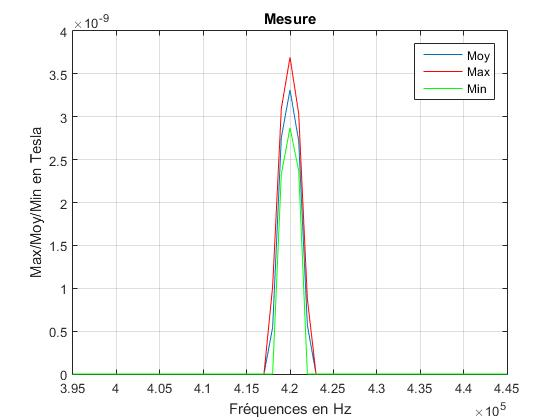

The file beside this chart, header and first rows:
sep=; 
Timestamp; Measure Unit; 395000; 396000; 397000; 398000; 399000; 400000; 401000; 402000; 403000; 404000; 405000; 406000; 407000; 408000; 409000; 410000; 411000; 412000; 413000; 414000; 415000; 416000
2015-05-27T16:26:49.965; V; 0.000000000000000; 0.000000000000000; 0.000000000000000; 0.000000000000000; 0.000000000000000; 0.000000000000000; 0.000000000000000; 0.000000000000000; 0.000000000000000; 0.000000000000000; 0.000000000000000; 0.000000000000000; 0.000000000000000; 0.000000000000000; 0.000000000000000; 0.000000000000000; 0.000000000000000; 0.000000000000000; 0.000000000000000; 0.000000000000000; 0.000000000000000; 0.000000000000000
2015-05-27T16:26:50.152; V; 0.000000000000000; 0.000000000000000; 0.000000000000000; 0.000000000000000; 0.000000000000000; 0.000000000000000; 0.000000000000000; 0.000000000000000; 0.000000000000000; 0.000000000000000; 0.000000000000000; 0.000000000000000; 0.000000000000000; 0.000000000000000; 0.000000000000000; 0.000000000000000; 0.000000000000000; 0.000000000000000; 0.000000000000000; 0.000000000000000; 0.000000000000000; 0.000000000000000
2015-05-27T16:26:50.339; V; 0.000000000000000; 0.000000000000000; 0.000000000000000; 0.000000000000000; 0.000000000000000; 0.000000000000000; 0.000000000000000; 0.000000000000000; 0.000000000000000; 0.000000000000000; 0.000000000000000; 0.000000000000000; 0.000000000000000; 0.000000000000000; 0.000000000000000; 0.000000000000000; 0.000000000000000; 0.000000000000000; 0.000000000000000; 0.000000000000000; 0.000000000000000; 0.000000000000000
2015-05-27T16:26:50.511; V; 0.000000000000000; 0.000000000000000; 0.000000000000000; 0.000000000000000; 0.000000000000000; 0.000000000000000; 0.000000000000000; 0.000000000000000; 0.000000000000000; 0.000000000000000; 0.000000000000000; 0.000000000000000; 0.000000000000000; 0.000000000000000; 0.000000000000000; 0.000000000000000; 0.000000000000000; 0.000000000000000; 0.000000000000000; 0.000000000000000; 0.000000000000000; 0.000000000000000
2015-05-27T16:26:50.698; V; 0.000000000000000; 0.000000000000000; 0.000000000000000; 0.000000000000000; 0.000000000000000; 0.000000000000000; 0.000000000000000; 0.000000000000000; 0.000000000000000; 0.000000000000000; 0.000000000000000; 0.000000000000000; 0.000000000000000; 0.000000000000000; 0.000000000000000; 0.000000000000000; 0.000000000000000; 0.000000000000000; 0.000000000000000; 0.000000000000000; 0.000000000000000; 0.000000000000000
2015-05-27T16:26:50.885; V; 0.000000000000000; 0.000000000000000; 0.000000000000000; 0.000000000000000; 0.000000000000000; 0.000000000000000; 0.000000000000000; 0.000000000000000; 0.000000000000000; 0.000000000000000; 0.000000000000000; 0.000000000000000; 0.000000000000000; 0.000000000000000; 0.000000000000000; 0.000000000000000; 0.000000000000000; 0.000000000000000; 0.000000000000000; 0.000000000000000; 0.000000000000000; 0.000000000000000
2015-05-27T16:26:51.057; V; 0.000000000000000; 0.000000000000000; 0.000000000000000; 0.000000000000000; 0.000000000000000; 0.000000000000000; 0.000000000000000; 0.000000000000000; 0.000000000000000; 0.000000000000000; 0.000000000000000; 0.000000000000000; 0.000000000000000; 0.000000000000000; 0.000000000000000; 0.000000000000000; 0.000000000000000; 0.000000000000000; 0.000000000000000; 0.000000000000000; 0.000000000000000; 0.000000000000000
2015-05-27T16:26:51.244; V; 0.000000000000000; 0.000000000000000; 0.000000000000000; 0.000000000000000; 0.000000000000000; 0.000000000000000; 0.000000000000000; 0.000000000000000; 0.000000000000000; 0.000000000000000; 0.000000000000000; 0.000000000000000; 0.000000000000000; 0.000000000000000; 0.000000000000000; 0.000000000000000; 0.000000000000000; 0.000000000000000; 0.000000000000000; 0.000000000000000; 0.000000000000000; 0.000000000000000
2015-05-27T16:26:51.416; V; 0.000000000000000; 0.000000000000000; 0.000000000000000; 0.000000000000000; 0.000000000000000; 0.000000000000000; 0.000000000000000; 0.000000000000000; 0.000000000000000; 0.000000000000000; 0.000000000000000; 0.000000000000000; 0.000000000000000; 0.000000000000000; 0.000000000000000; 0.000000000000000; 0.000000000000000; 0.000000000000000; 0.000000000000000; 0.000000000000000; 0.000000000000000; 0.000000000000000
2015-05-27T16:26:51.603; V; 0.000000000000000; 0.000000000000000; 0.000000000000000; 0.000000000000000; 0.000000000000000; 0.000000000000000; 0.000000000000000; 0.000000000000000; 0.000000000000000; 0.000000000000000; 0.000000000000000; 0.000000000000000; 0.000000000000000; 0.000000000000000; 0.000000000000000; 0.000000000000000; 0.000000000000000; 0.000000000000000; 0.000000000000000; 0.000000000000000; 0.000000000000000; 0.000000000000000
2015-05-27T16:26:51.790; V; 0.000000000000000; 0.000000000000000; 0.000000000000000; 0.000000000000000; 0.000000000000000; 0.000000000000000; 0.000000000000000; 0.000000000000000; 0.000000000000000; 0.000000000000000; 0.000000000000000; 0.000000000000000; 0.000000000000000; 0.000000000000000; 0.000000000000000; 0.000000000000000; 0.000000000000000; 0.000000000000000; 0.000000000000000; 0.000000000000000; 0.000000000000000; 0.000000000000000
2015-05-27T16:26:51.962; V; 0.000000000000000; 0.000000000000000; 0.000000000000000; 0.000000000000000; 0.000000000000000; 0.000000000000000; 0.000000000000000; 0.000000000000000; 0.000000000000000; 0.000000000000000; 0.000000000000000; 0.000000000000000; 0.000000000000000; 0.000000000000000; 0.000000000000000; 0.000000000000000; 0.000000000000000; 0.000000000000000; 0.000000000000000; 0.000000000000000; 0.000000000000000; 0.000000000000000
2015-05-27T16:26:52.149; V; 0.000000000000000; 0.000000000000000; 0.000000000000000; 0.000000000000000; 0.000000000000000; 0.000000000000000; 0.000000000000000; 0.000000000000000; 0.000000000000000; 0.000000000000000; 0.000000000000000; 0.000000000000000; 0.000000000000000; 0.000000000000000; 0.000000000000000; 0.000000000000000; 0.000000000000000; 0.000000000000000; 0.000000000000000; 0.000000000000000; 0.000000000000000; 0.000000000000000
2015-05-27T16:26:52.336; V; 0.000000000000000; 0.000000000000000; 0.000000000000000; 0.000000000000000; 0.000000000000000; 0.000000000000000; 0.000000000000000; 0.000000000000000; 0.000000000000000; 0.000000000000000; 0.000000000000000; 0.000000000000000; 0.000000000000000; 0.000000000000000; 0.000000000000000; 0.000000000000000; 0.000000000000000; 0.000000000000000; 0.000000000000000; 0.000000000000000; 0.000000000000000; 0.000000000000000
2015-05-27T16:26:52.508; V; 0.000000000000000; 0.000000000000000; 0.000000000000000; 0.000000000000000; 0.000000000000000; 0.000000000000000; 0.000000000000000; 0.000000000000000; 0.000000000000000; 0.000000000000000; 0.000000000000000; 0.000000000000000; 0.000000000000000; 0.000000000000000; 0.000000000000000; 0.000000000000000; 0.000000000000000; 0.000000000000000; 0.000000000000000; 0.000000000000000; 0.000000000000000; 0.000000000000000
2015-05-27T16:26:52.695; V; 0.000000000000000; 0.000000000000000; 0.000000000000000; 0.000000000000000; 0.000000000000000; 0.000000000000000; 0.000000000000000; 0.000000000000000; 0.000000000000000; 0.000000000000000; 0.000000000000000; 0.000000000000000; 0.000000000000000; 0.000000000000000; 0.000000000000000; 0.000000000000000; 0.000000000000000; 0.000000000000000; 0.000000000000000; 0.000000000000000; 0.000000000000000; 0.000000000000000
2015-05-27T16:26:52.866; V; 0.000000000000000; 0.000000000000000; 0.000000000000000; 0.000000000000000; 0.000000000000000; 0.000000000000000; 0.000000000000000; 0.000000000000000; 0.000000000000000; 0.000000000000000; 0.000000000000000; 0.000000000000000; 0.000000000000000; 0.000000000000000; 0.000000000000000; 0.000000000000000; 0.000000000000000; 0.000000000000000; 0.000000000000000; 0.000000000000000; 0.000000000000000; 0.000000000000000
2015-05-27T16:26:53.054; V; 0.000000000000000; 0.000000000000000; 0.000000000000000; 0.000000000000000; 0.000000000000000; 0.000000000000000; 0.000000000000000; 0.000000000000000; 0.000000000000000; 0.000000000000000; 0.000000000000000; 0.000000000000000; 0.000000000000000; 0.000000000000000; 0.000000000000000; 0.000000000000000; 0.000000000000000; 0.000000000000000; 0.000000000000000; 0.000000000000000; 0.000000000000000; 0.000000000000000
2015-05-27T16:26:53.241; V; 0.000000000000000; 0.000000000000000; 0.000000000000000; 0.000000000000000; 0.000000000000000; 0.000000000000000; 0.000000000000000; 0.000000000000000; 0.000000000000000; 0.000000000000000; 0.000000000000000; 0.000000000000000; 0.000000000000000; 0.000000000000000; 0.000000000000000; 0.000000000000000; 0.000000000000000; 0.000000000000000; 0.000000000000000; 0.000000000000000; 0.000000000000000; 0.000000000000000
2015-05-27T16:26:53.412; V; 0.000000000000000; 0.000000000000000; 0.000000000000000; 0.000000000000000; 0.000000000000000; 0.000000000000000; 0.000000000000000; 0.000000000000000; 0.000000000000000; 0.000000000000000; 0.000000000000000; 0.000000000000000; 0.000000000000000; 0.000000000000000; 0.000000000000000; 0.000000000000000; 0.000000000000000; 0.000000000000000; 0.000000000000000; 0.000000000000000; 0.000000000000000; 0.000000000000000
2015-05-27T16:26:53.600; V; 0.000000000000000; 0.000000000000000; 0.000000000000000; 0.000000000000000; 0.000000000000000; 0.000000000000000; 0.000000000000000; 0.000000000000000; 0.000000000000000; 0.000000000000000; 0.000000000000000; 0.000000000000000; 0.000000000000000; 0.000000000000000; 0.000000000000000; 0.000000000000000; 0.000000000000000; 0.000000000000000; 0.000000000000000; 0.000000000000000; 0.000000000000000; 0.000000000000000
2015-05-27T16:26:53.787; V; 0.000000000000000; 0.000000000000000; 0.000000000000000; 0.000000000000000; 0.000000000000000; 0.000000000000000; 0.000000000000000; 0.000000000000000; 0.000000000000000; 0.000000000000000; 0.000000000000000; 0.000000000000000; 0.000000000000000; 0.000000000000000; 0.000000000000000; 0.000000000000000; 0.000000000000000; 0.000000000000000; 0.000000000000000; 0.000000000000000; 0.000000000000000; 0.000000000000000
2015-05-27T16:26:53.958; V; 0.000000000000000; 0.000000000000000; 0.000000000000000; 0.000000000000000; 0.000000000000000; 0.000000000000000; 0.000000000000000; 0.000000000000000; 0.000000000000000; 0.000000000000000; 0.000000000000000; 0.000000000000000; 0.000000000000000; 0.000000000000000; 0.000000000000000; 0.000000000000000; 0.000000000000000; 0.000000000000000; 0.000000000000000; 0.000000000000000; 0.000000000000000; 0.000000000000000
2015-05-27T16:26:54.146; V; 0.000000000000000; 0.000000000000000; 0.000000000000000; 0.000000000000000; 0.000000000000000; 0.000000000000000; 0.000000000000000; 0.000000000000000; 0.000000000000000; 0.000000000000000; 0.000000000000000; 0.000000000000000; 0.000000000000000; 0.000000000000000; 0.000000000000000; 0.000000000000000; 0.000000000000000; 0.000000000000000; 0.000000000000000; 0.000000000000000; 0.000000000000000; 0.000000000000000
2015-05-27T16:26:54.317; V; 0.000000000000000; 0.000000000000000; 0.000000000000000; 0.000000000000000; 0.000000000000000; 0.000000000000000; 0.000000000000000; 0.000000000000000; 0.000000000000000; 0.000000000000000; 0.000000000000000; 0.000000000000000; 0.000000000000000; 0.000000000000000; 0.000000000000000; 0.000000000000000; 0.000000000000000; 0.000000000000000; 0.000000000000000; 0.000000000000000; 0.000000000000000; 0.000000000000000
2015-05-27T16:26:54.504; V; 0.000000000000000; 0.000000000000000; 0.000000000000000; 0.000000000000000; 0.000000000000000; 0.000000000000000; 0.000000000000000; 0.000000000000000; 0.000000000000000; 0.000000000000000; 0.000000000000000; 0.000000000000000; 0.000000000000000; 0.000000000000000; 0.000000000000000; 0.000000000000000; 0.000000000000000; 0.000000000000000; 0.000000000000000; 0.000000000000000; 0.000000000000000; 0.000000000000000
2015-05-27T16:26:54.692; V; 0.000000000000000; 0.000000000000000; 0.000000000000000; 0.000000000000000; 0.000000000000000; 0.000000000000000; 0.000000000000000; 0.000000000000000; 0.000000000000000; 0.000000000000000; 0.000000000000000; 0.000000000000000; 0.000000000000000; 0.000000000000000; 0.000000000000000; 0.000000000000000; 0.000000000000000; 0.000000000000000; 0.000000000000000; 0.000000000000000; 0.000000000000000; 0.000000000000000
2015-05-27T16:26:54.868; V; 0.000000000000000; 0.000000000000000; 0.000000000000000; 0.000000000000000; 0.000000000000000; 0.000000000000000; 0.000000000000000; 0.000000000000000; 0.000000000000000; 0.000000000000000; 0.000000000000000; 0.000000000000000; 0.000000000000000; 0.000000000000000; 0.000000000000000; 0.000000000000000; 0.000000000000000; 0.000000000000000; 0.000000000000000; 0.000000000000000; 0.000000000000000; 0.000000000000000
2015-05-27T16:26:55.055; V; 0.000000000000000; 0.000000000000000; 0.000000000000000; 0.000000000000000; 0.000000000000000; 0.000000000000000; 0.000000000000000; 0.000000000000000; 0.000000000000000; 0.000000000000000; 0.000000000000000; 0.000000000000000; 0.000000000000000; 0.000000000000000; 0.000000000000000; 0.000000000000000; 0.000000000000000; 0.000000000000000; 0.000000000000000; 0.000000000000000; 0.000000000000000; 0.000000000000000
2015-05-27T16:26:55.227; V; 0.000000000000000; 0.000000000000000; 0.000000000000000; 0.000000000000000; 0.000000000000000; 0.000000000000000; 0.000000000000000; 0.000000000000000; 0.000000000000000; 0.000000000000000; 0.000000000000000; 0.000000000000000; 0.000000000000000; 0.000000000000000; 0.000000000000000; 0.000000000000000; 0.000000000000000; 0.000000000000000; 0.000000000000000; 0.000000000000000; 0.000000000000000; 0.000000000000000
2015-05-27T16:26:55.414; V; 0.000000000000000; 0.000000000000000; 0.000000000000000; 0.000000000000000; 0.000000000000000; 0.000000000000000; 0.000000000000000; 0.000000000000000; 0.000000000000000; 0.000000000000000; 0.000000000000000; 0.000000000000000; 0.000000000000000; 0.000000000000000; 0.000000000000000; 0.000000000000000; 0.000000000000000; 0.000000000000000; 0.000000000000000; 0.000000000000000; 0.000000000000000; 0.000000000000000
2015-05-27T16:26:55.601; V; 0.000000000000000; 0.000000000000000; 0.000000000000000; 0.000000000000000; 0.000000000000000; 0.000000000000000; 0.000000000000000; 0.000000000000000; 0.000000000000000; 0.000000000000000; 0.000000000000000; 0.000000000000000; 0.000000000000000; 0.000000000000000; 0.000000000000000; 0.000000000000000; 0.000000000000000; 0.000000000000000; 0.000000000000000; 0.000000000000000; 0.000000000000000; 0.000000000000000
2015-05-27T16:26:55.773; V; 0.000000000000000; 0.000000000000000; 0.000000000000000; 0.000000000000000; 0.000000000000000; 0.000000000000000; 0.000000000000000; 0.000000000000000; 0.000000000000000; 0.000000000000000; 0.000000000000000; 0.000000000000000; 0.000000000000000; 0.000000000000000; 0.000000000000000; 0.000000000000000; 0.000000000000000; 0.000000000000000; 0.000000000000000; 0.000000000000000; 0.000000000000000; 0.000000000000000
2015-05-27T16:26:55.960; V; 0.000000000000000; 0.000000000000000; 0.000000000000000; 0.000000000000000; 0.000000000000000; 0.000000000000000; 0.000000000000000; 0.000000000000000; 0.000000000000000; 0.000000000000000; 0.000000000000000; 0.000000000000000; 0.000000000000000; 0.000000000000000; 0.000000000000000; 0.000000000000000; 0.000000000000000; 0.000000000000000; 0.000000000000000; 0.000000000000000; 0.000000000000000; 0.000000000000000
2015-05-27T16:26:56.132; V; 0.000000000000000; 0.000000000000000; 0.000000000000000; 0.000000000000000; 0.000000000000000; 0.000000000000000; 0.000000000000000; 0.000000000000000; 0.000000000000000; 0.000000000000000; 0.000000000000000; 0.000000000000000; 0.000000000000000; 0.000000000000000; 0.000000000000000; 0.000000000000000; 0.000000000000000; 0.000000000000000; 0.000000000000000; 0.000000000000000; 0.000000000000000; 0.000000000000000
2015-05-27T16:26:56.319; V; 0.000000000000000; 0.000000000000000; 0.000000000000000; 0.000000000000000; 0.000000000000000; 0.000000000000000; 0.000000000000000; 0.000000000000000; 0.000000000000000; 0.000000000000000; 0.000000000000000; 0.000000000000000; 0.000000000000000; 0.000000000000000; 0.000000000000000; 0.000000000000000; 0.000000000000000; 0.000000000000000; 0.000000000000000; 0.000000000000000; 0.000000000000000; 0.000000000000000
2015-05-27T16:26:56.506; V; 0.000000000000000; 0.000000000000000; 0.000000000000000; 0.000000000000000; 0.000000000000000; 0.000000000000000; 0.000000000000000; 0.000000000000000; 0.000000000000000; 0.000000000000000; 0.000000000000000; 0.000000000000000; 0.000000000000000; 0.000000000000000; 0.000000000000000; 0.000000000000000; 0.000000000000000; 0.000000000000000; 0.000000000000000; 0.000000000000000; 0.000000000000000; 0.000000000000000
2015-05-27T16:26:56.678; V; 0.000000000000000; 0.000000000000000; 0.000000000000000; 0.000000000000000; 0.000000000000000; 0.000000000000000; 0.000000000000000; 0.000000000000000; 0.000000000000000; 0.000000000000000; 0.000000000000000; 0.000000000000000; 0.000000000000000; 0.000000000000000; 0.000000000000000; 0.000000000000000; 0.000000000000000; 0.000000000000000; 0.000000000000000; 0.000000000000000; 0.000000000000000; 0.000000000000000
2015-05-27T16:26:56.865; V; 0.000000000000000; 0.000000000000000; 0.000000000000000; 0.000000000000000; 0.000000000000000; 0.000000000000000; 0.000000000000000; 0.000000000000000; 0.000000000000000; 0.000000000000000; 0.000000000000000; 0.000000000000000; 0.000000000000000; 0.000000000000000; 0.000000000000000; 0.000000000000000; 0.000000000000000; 0.000000000000000; 0.000000000000000; 0.000000000000000; 0.000000000000000; 0.000000000000000
2015-05-27T16:26:57.052; V; 0.000000000000000; 0.000000000000000; 0.000000000000000; 0.000000000000000; 0.000000000000000; 0.000000000000000; 0.000000000000000; 0.000000000000000; 0.000000000000000; 0.000000000000000; 0.000000000000000; 0.000000000000000; 0.000000000000000; 0.000000000000000; 0.000000000000000; 0.000000000000000; 0.000000000000000; 0.000000000000000; 0.000000000000000; 0.000000000000000; 0.000000000000000; 0.000000000000000
2015-05-27T16:26:57.224; V; 0.000000000000000; 0.000000000000000; 0.000000000000000; 0.000000000000000; 0.000000000000000; 0.000000000000000; 0.000000000000000; 0.000000000000000; 0.000000000000000; 0.000000000000000; 0.000000000000000; 0.000000000000000; 0.000000000000000; 0.000000000000000; 0.000000000000000; 0.000000000000000; 0.000000000000000; 0.000000000000000; 0.000000000000000; 0.000000000000000; 0.000000000000000; 0.000000000000000
2015-05-27T16:26:57.411; V; 0.000000000000000; 0.000000000000000; 0.000000000000000; 0.000000000000000; 0.000000000000000; 0.000000000000000; 0.000000000000000; 0.000000000000000; 0.000000000000000; 0.000000000000000; 0.000000000000000; 0.000000000000000; 0.000000000000000; 0.000000000000000; 0.000000000000000; 0.000000000000000; 0.000000000000000; 0.000000000000000; 0.000000000000000; 0.000000000000000; 0.000000000000000; 0.000000000000000
2015-05-27T16:26:57.583; V; 0.000000000000000; 0.000000000000000; 0.000000000000000; 0.000000000000000; 0.000000000000000; 0.000000000000000; 0.000000000000000; 0.000000000000000; 0.000000000000000; 0.000000000000000; 0.000000000000000; 0.000000000000000; 0.000000000000000; 0.000000000000000; 0.000000000000000; 0.000000000000000; 0.000000000000000; 0.000000000000000; 0.000000000000000; 0.000000000000000; 0.000000000000000; 0.000000000000000
2015-05-27T16:26:57.770; V; 0.000000000000000; 0.000000000000000; 0.000000000000000; 0.000000000000000; 0.000000000000000; 0.000000000000000; 0.000000000000000; 0.000000000000000; 0.000000000000000; 0.000000000000000; 0.000000000000000; 0.000000000000000; 0.000000000000000; 0.000000000000000; 0.000000000000000; 0.000000000000000; 0.000000000000000; 0.000000000000000; 0.000000000000000; 0.000000000000000; 0.000000000000000; 0.000000000000000
2015-05-27T16:26:57.957; V; 0.000000000000000; 0.000000000000000; 0.000000000000000; 0.000000000000000; 0.000000000000000; 0.000000000000000; 0.000000000000000; 0.000000000000000; 0.000000000000000; 0.000000000000000; 0.000000000000000; 0.000000000000000; 0.000000000000000; 0.000000000000000; 0.000000000000000; 0.000000000000000; 0.000000000000000; 0.000000000000000; 0.000000000000000; 0.000000000000000; 0.000000000000000; 0.000000000000000
2015-05-27T16:26:58.129; V; 0.000000000000000; 0.000000000000000; 0.000000000000000; 0.000000000000000; 0.000000000000000; 0.000000000000000; 0.000000000000000; 0.000000000000000; 0.000000000000000; 0.000000000000000; 0.000000000000000; 0.000000000000000; 0.000000000000000; 0.000000000000000; 0.000000000000000; 0.000000000000000; 0.000000000000000; 0.000000000000000; 0.000000000000000; 0.000000000000000; 0.000000000000000; 0.000000000000000
2015-05-27T16:26:58.316; V; 0.000000000000000; 0.000000000000000; 0.000000000000000; 0.000000000000000; 0.000000000000000; 0.000000000000000; 0.000000000000000; 0.000000000000000; 0.000000000000000; 0.000000000000000; 0.000000000000000; 0.000000000000000; 0.000000000000000; 0.000000000000000; 0.000000000000000; 0.000000000000000; 0.000000000000000; 0.000000000000000; 0.000000000000000; 0.000000000000000; 0.000000000000000; 0.000000000000000
2015-05-27T16:26:58.503; V; 0.000000000000000; 0.000000000000000; 0.000000000000000; 0.000000000000000; 0.000000000000000; 0.000000000000000; 0.000000000000000; 0.000000000000000; 0.000000000000000; 0.000000000000000; 0.000000000000000; 0.000000000000000; 0.000000000000000; 0.000000000000000; 0.000000000000000; 0.000000000000000; 0.000000000000000; 0.000000000000000; 0.000000000000000; 0.000000000000000; 0.000000000000000; 0.000000000000000
2015-05-27T16:26:58.675; V; 0.000000000000000; 0.000000000000000; 0.000000000000000; 0.000000000000000; 0.000000000000000; 0.000000000000000; 0.000000000000000; 0.000000000000000; 0.000000000000000; 0.000000000000000; 0.000000000000000; 0.000000000000000; 0.000000000000000; 0.000000000000000; 0.000000000000000; 0.000000000000000; 0.000000000000000; 0.000000000000000; 0.000000000000000; 0.000000000000000; 0.000000000000000; 0.000000000000000
2015-05-27T16:26:58.862; V; 0.000000000000000; 0.000000000000000; 0.000000000000000; 0.000000000000000; 0.000000000000000; 0.000000000000000; 0.000000000000000; 0.000000000000000; 0.000000000000000; 0.000000000000000; 0.000000000000000; 0.000000000000000; 0.000000000000000; 0.000000000000000; 0.000000000000000; 0.000000000000000; 0.000000000000000; 0.000000000000000; 0.000000000000000; 0.000000000000000; 0.000000000000000; 0.000000000000000
2015-05-27T16:26:59.033; V; 0.000000000000000; 0.000000000000000; 0.000000000000000; 0.000000000000000; 0.000000000000000; 0.000000000000000; 0.000000000000000; 0.000000000000000; 0.000000000000000; 0.000000000000000; 0.000000000000000; 0.000000000000000; 0.000000000000000; 0.000000000000000; 0.000000000000000; 0.000000000000000; 0.000000000000000; 0.000000000000000; 0.000000000000000; 0.000000000000000; 0.000000000000000; 0.000000000000000
2015-05-27T16:26:59.221; V; 0.000000000000000; 0.000000000000000; 0.000000000000000; 0.000000000000000; 0.000000000000000; 0.000000000000000; 0.000000000000000; 0.000000000000000; 0.000000000000000; 0.000000000000000; 0.000000000000000; 0.000000000000000; 0.000000000000000; 0.000000000000000; 0.000000000000000; 0.000000000000000; 0.000000000000000; 0.000000000000000; 0.000000000000000; 0.000000000000000; 0.000000000000000; 0.000000000000000
2015-05-27T16:26:59.408; V; 0.000000000000000; 0.000000000000000; 0.000000000000000; 0.000000000000000; 0.000000000000000; 0.000000000000000; 0.000000000000000; 0.000000000000000; 0.000000000000000; 0.000000000000000; 0.000000000000000; 0.000000000000000; 0.000000000000000; 0.000000000000000; 0.000000000000000; 0.000000000000000; 0.000000000000000; 0.000000000000000; 0.000000000000000; 0.000000000000000; 0.000000000000000; 0.000000000000000
2015-05-27T16:26:59.579; V; 0.000000000000000; 0.000000000000000; 0.000000000000000; 0.000000000000000; 0.000000000000000; 0.000000000000000; 0.000000000000000; 0.000000000000000; 0.000000000000000; 0.000000000000000; 0.000000000000000; 0.000000000000000; 0.000000000000000; 0.000000000000000; 0.000000000000000; 0.000000000000000; 0.000000000000000; 0.000000000000000; 0.000000000000000; 0.000000000000000; 0.000000000000000; 0.000000000000000
2015-05-27T16:26:59.767; V; 0.000000000000000; 0.000000000000000; 0.000000000000000; 0.000000000000000; 0.000000000000000; 0.000000000000000; 0.000000000000000; 0.000000000000000; 0.000000000000000; 0.000000000000000; 0.000000000000000; 0.000000000000000; 0.000000000000000; 0.000000000000000; 0.000000000000000; 0.000000000000000; 0.000000000000000; 0.000000000000000; 0.000000000000000; 0.000000000000000; 0.000000000000000; 0.000000000000000
2015-05-27T16:26:59.954; V; 0.000000000000000; 0.000000000000000; 0.000000000000000; 0.000000000000000; 0.000000000000000; 0.000000000000000; 0.000000000000000; 0.000000000000000; 0.000000000000000; 0.000000000000000; 0.000000000000000; 0.000000000000000; 0.000000000000000; 0.000000000000000; 0.000000000000000; 0.000000000000000; 0.000000000000000; 0.000000000000000; 0.000000000000000; 0.000000000000000; 0.000000000000000; 0.000000000000000
2015-05-27T16:27:00.125; V; 0.000000000000000; 0.000000000000000; 0.000000000000000; 0.000000000000000; 0.000000000000000; 0.000000000000000; 0.000000000000000; 0.000000000000000; 0.000000000000000; 0.000000000000000; 0.000000000000000; 0.000000000000000; 0.000000000000000; 0.000000000000000; 0.000000000000000; 0.000000000000000; 0.000000000000000; 0.000000000000000; 0.000000000000000; 0.000000000000000; 0.000000000000000; 0.000000000000000
2015-05-27T16:27:00.313; V; 0.000000000000000; 0.000000000000000; 0.000000000000000; 0.000000000000000; 0.000000000000000; 0.000000000000000; 0.000000000000000; 0.000000000000000; 0.000000000000000; 0.000000000000000; 0.000000000000000; 0.000000000000000; 0.000000000000000; 0.000000000000000; 0.000000000000000; 0.000000000000000; 0.000000000000000; 0.000000000000000; 0.000000000000000; 0.000000000000000; 0.000000000000000; 0.000000000000000
2015-05-27T16:27:00.484; V; 0.000000000000000; 0.000000000000000; 0.000000000000000; 0.000000000000000; 0.000000000000000; 0.000000000000000; 0.000000000000000; 0.000000000000000; 0.000000000000000; 0.000000000000000; 0.000000000000000; 0.000000000000000; 0.000000000000000; 0.000000000000000; 0.000000000000000; 0.000000000000000; 0.000000000000000; 0.000000000000000; 0.000000000000000; 0.000000000000000; 0.000000000000000; 0.000000000000000
... 78 more rows
